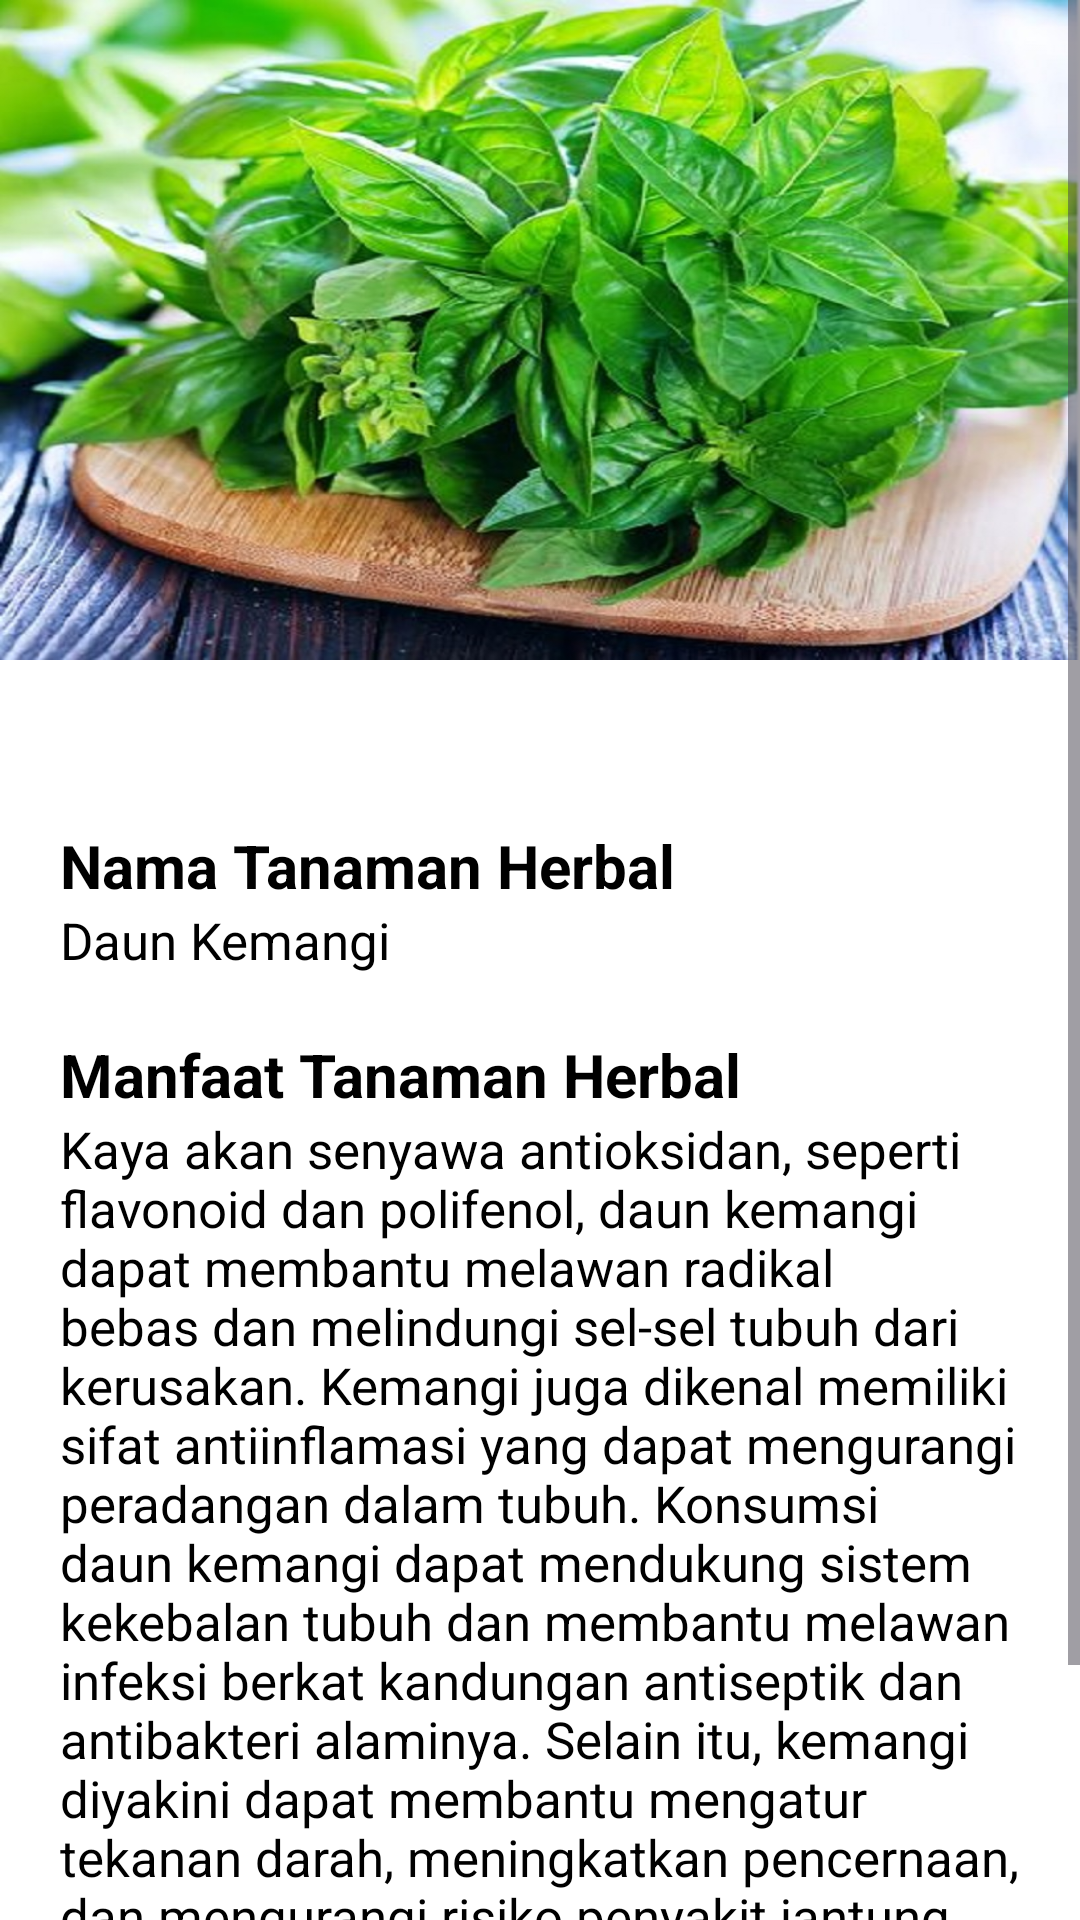

Write the Android layout XML for this screen, with the resource values it uses.
<!-- AndroidManifest.xml: application theme Theme.TanamanHerbal -->
<!-- res/layout/activity_daun_kemangi.xml -->
<?xml version="1.0" encoding="utf-8"?>
<ScrollView xmlns:android="http://schemas.android.com/apk/res/android"
    xmlns:app="http://schemas.android.com/apk/res-auto"
    xmlns:tools="http://schemas.android.com/tools"
    android:layout_width="match_parent"
    android:layout_height="match_parent"
    android:background="@color/white"
    tools:context=".daun_kemangi">

    <RelativeLayout
        android:layout_width="match_parent"
        android:layout_height="match_parent">

        <ImageView
            android:id="@+id/daun_kemangi"
            android:layout_width="match_parent"
            android:layout_height="220dp"
            android:background="@drawable/daun_kemangi"/>

        <TextView
            android:layout_width="match_parent"
            android:layout_height="510dp"
            android:layout_below="@+id/daun_kemangi"
            android:layout_centerHorizontal="true"
            android:layout_marginTop="8dp"
            android:background="@drawable/bg_half_rounded"/>

        <View
            android:id="@+id/v_desc"
            android:layout_width="35dp"
            android:layout_height="5dp"
            android:layout_centerHorizontal="true"
            android:layout_marginTop="250dp"
            android:background="@drawable/bg_shape"
            android:backgroundTint="@color/colorPrimary" />

        <TextView
            android:id="@+id/tv_judul"
            android:layout_width="match_parent"
            android:layout_height="wrap_content"
            android:layout_below="@id/v_desc"
            android:text="Nama Tanaman Herbal"
            android:layout_marginTop="20dp"
            android:layout_marginLeft="20dp"
            android:textSize="20sp"
            android:textStyle="bold"
            android:textColor="@color/black"/>

        <TextView
            android:id="@+id/tv_namaTH"
            android:layout_width="match_parent"
            android:layout_height="wrap_content"
            android:layout_below="@id/tv_judul"
            android:text="Daun Kemangi"
            android:textSize="17sp"
            android:textColor="@color/black"
            android:layout_marginLeft="20dp"/>

        <TextView
            android:id="@+id/tv_judul_manfaat"
            android:layout_width="match_parent"
            android:layout_height="wrap_content"
            android:layout_below="@id/tv_namaTH"
            android:text="Manfaat Tanaman Herbal"
            android:layout_marginTop="20dp"
            android:layout_marginLeft="20dp"
            android:textSize="20sp"
            android:textStyle="bold"
            android:textColor="@color/black"/>

        <TextView
            android:id="@+id/tv_manfaatTanaman"
            android:layout_width="match_parent"
            android:layout_height="wrap_content"
            android:layout_below="@id/tv_judul_manfaat"
            android:text="Kaya akan senyawa antioksidan, seperti flavonoid dan polifenol, daun kemangi dapat membantu melawan radikal bebas dan melindungi sel-sel tubuh dari kerusakan. Kemangi juga dikenal memiliki sifat antiinflamasi yang dapat mengurangi peradangan dalam tubuh. Konsumsi daun kemangi dapat mendukung sistem kekebalan tubuh dan membantu melawan infeksi berkat kandungan antiseptik dan antibakteri alaminya. Selain itu, kemangi diyakini dapat membantu mengatur tekanan darah, meningkatkan pencernaan, dan mengurangi risiko penyakit jantung. Kandungan vitamin A, C, dan K dalam kemangi juga berkontribusi pada kesehatan mata, kulit, dan tulang. "
            android:textSize="17sp"
            android:textColor="@color/black"
            android:layout_marginLeft="20dp"
            android:layout_marginRight="20dp"/>


    </RelativeLayout>

</ScrollView>
<!-- resources referenced by this layout -->
<resources>
  <color name="black">#FF000000</color>
  <color name="colorPrimary">#7EAA92</color>
  <color name="white">#FFFFFFFF</color>
  <!-- drawable bg_half_rounded (drawable) -->
  <?xml version="1.0" encoding="utf-8"?>
  <shape xmlns:android="http://schemas.android.com/apk/res/android">
      <solid android:color="@android:color/white"/>
      <corners
          android:topLeftRadius="25dp"
          android:topRightRadius="25dp"/>
  </shape>
  <!-- drawable daun_kemangi: jpg bitmap (drawable, 187244 bytes) -->
  <style name="Theme.TanamanHerbal" parent="Base.Theme.TanamanHerbal" />
  <style name="Base.Theme.TanamanHerbal" parent="Theme.Material3.DayNight.NoActionBar">
          
          
      </style>
</resources>
